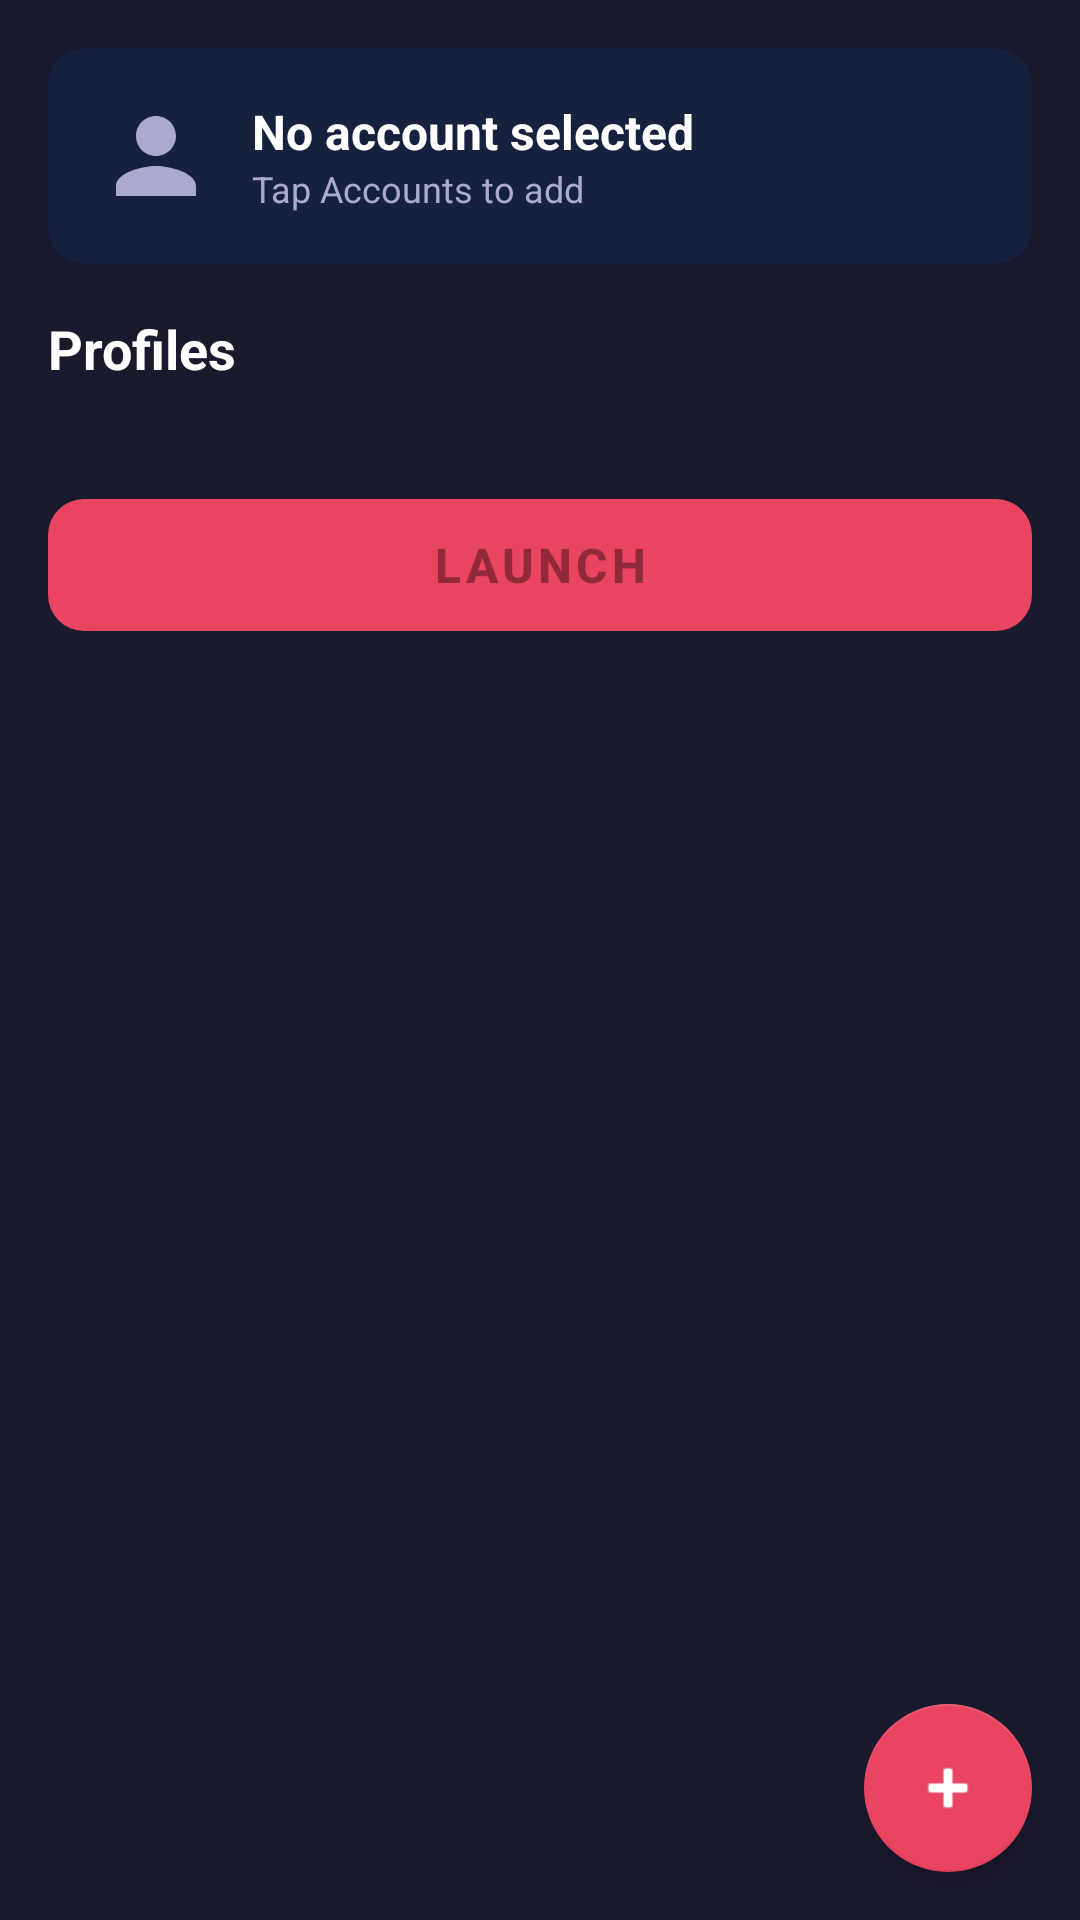

Produce the Android XML layout that renders to this screen, including the resource entries it uses.
<!-- AndroidManifest.xml: application theme Theme.ChestLauncher -->
<!-- res/layout/fragment_home.xml -->
<?xml version="1.0" encoding="utf-8"?>
<androidx.coordinatorlayout.widget.CoordinatorLayout
    xmlns:android="http://schemas.android.com/apk/res/android"
    xmlns:app="http://schemas.android.com/apk/res-auto"
    android:layout_width="match_parent"
    android:layout_height="match_parent"
    android:background="@color/bg_primary">

    <androidx.core.widget.NestedScrollView
        android:layout_width="match_parent"
        android:layout_height="match_parent"
        app:layout_behavior="@string/appbar_scrolling_view_behavior">

        <LinearLayout
            android:layout_width="match_parent"
            android:layout_height="wrap_content"
            android:orientation="vertical"
            android:padding="16dp">

            
            <com.google.android.material.card.MaterialCardView
                android:layout_width="match_parent"
                android:layout_height="wrap_content"
                app:cardCornerRadius="12dp"
                app:cardBackgroundColor="@color/bg_card"
                android:layout_marginBottom="16dp">

                <LinearLayout
                    android:layout_width="match_parent"
                    android:layout_height="wrap_content"
                    android:orientation="horizontal"
                    android:padding="16dp"
                    android:gravity="center_vertical">

                    <ImageView
                        android:id="@+id/ivAccountBadge"
                        android:layout_width="40dp"
                        android:layout_height="40dp"
                        android:src="@drawable/ic_person" />

                    <LinearLayout
                        android:layout_width="0dp"
                        android:layout_height="wrap_content"
                        android:layout_weight="1"
                        android:orientation="vertical"
                        android:layout_marginStart="12dp">

                        <TextView
                            android:id="@+id/tvAccountName"
                            android:layout_width="wrap_content"
                            android:layout_height="wrap_content"
                            android:text="No account selected"
                            android:textColor="@color/text_primary"
                            android:textSize="16sp"
                            android:textStyle="bold" />

                        <TextView
                            android:id="@+id/tvAccountType"
                            android:layout_width="wrap_content"
                            android:layout_height="wrap_content"
                            android:text="Tap Accounts to add"
                            android:textColor="@color/text_secondary"
                            android:textSize="12sp" />

                    </LinearLayout>

                </LinearLayout>
            </com.google.android.material.card.MaterialCardView>

            
            <TextView
                android:layout_width="wrap_content"
                android:layout_height="wrap_content"
                android:text="Profiles"
                android:textColor="@color/text_primary"
                android:textSize="18sp"
                android:textStyle="bold"
                android:layout_marginBottom="8dp" />

            <TextView
                android:id="@+id/tvNoProfiles"
                android:layout_width="match_parent"
                android:layout_height="wrap_content"
                android:text="No profiles yet. Tap + to create one."
                android:textColor="@color/text_secondary"
                android:gravity="center"
                android:padding="24dp"
                android:visibility="gone" />

            <androidx.recyclerview.widget.RecyclerView
                android:id="@+id/rvProfiles"
                android:layout_width="match_parent"
                android:layout_height="wrap_content"
                android:nestedScrollingEnabled="false" />

            
            <com.google.android.material.button.MaterialButton
                android:id="@+id/btnLaunch"
                android:layout_width="match_parent"
                android:layout_height="56dp"
                android:text="LAUNCH"
                android:textSize="16sp"
                android:textStyle="bold"
                android:layout_marginTop="24dp"
                android:enabled="false"
                app:backgroundTint="@color/accent_primary"
                app:cornerRadius="12dp" />

        </LinearLayout>
    </androidx.core.widget.NestedScrollView>

    <com.google.android.material.floatingactionbutton.FloatingActionButton
        android:id="@+id/fabAddProfile"
        android:layout_width="wrap_content"
        android:layout_height="wrap_content"
        android:layout_gravity="bottom|end"
        android:layout_margin="16dp"
        android:src="@android:drawable/ic_input_add"
        app:backgroundTint="@color/accent_primary"
        app:tint="@color/text_on_accent" />

</androidx.coordinatorlayout.widget.CoordinatorLayout>
<!-- resources referenced by this layout -->
<resources>
  <color name="accent_primary">#e94560</color>
  <color name="bg_card">#16213e</color>
  <color name="bg_primary">#1a1a2e</color>
  <color name="text_on_accent">#FFFFFF</color>
  <color name="text_primary">#FFFFFF</color>
  <color name="text_secondary">#AAAACC</color>
  <!-- drawable ic_person (drawable) -->
  <?xml version="1.0" encoding="utf-8"?>
  <vector xmlns:android="http://schemas.android.com/apk/res/android"
      android:width="24dp"
      android:height="24dp"
      android:viewportWidth="24"
      android:viewportHeight="24">
      <path
          android:fillColor="#AAAACC"
          android:pathData="M12,12c2.21,0 4,-1.79 4,-4s-1.79,-4 -4,-4 -4,1.79 -4,4 1.79,4 4,4zM12,14c-2.67,0 -8,1.34 -8,4v2h16v-2c0,-2.66 -5.33,-4 -8,-4z"/>
  </vector>
  <style name="Theme.ChestLauncher" parent="Theme.MaterialComponents.DayNight.DarkActionBar">
          <item name="colorPrimary">@color/accent_primary</item>
          <item name="colorPrimaryVariant">@color/bg_input</item>
          <item name="colorOnPrimary">@color/text_on_accent</item>
          <item name="colorSecondary">@color/accent_secondary</item>
          <item name="android:windowBackground">@color/bg_primary</item>
          <item name="android:statusBarColor">@color/bg_card</item>
          <item name="android:navigationBarColor">@color/bg_card</item>
      </style>
  <color name="bg_input">#0f3460</color>
  <color name="accent_secondary">#533483</color>
</resources>
